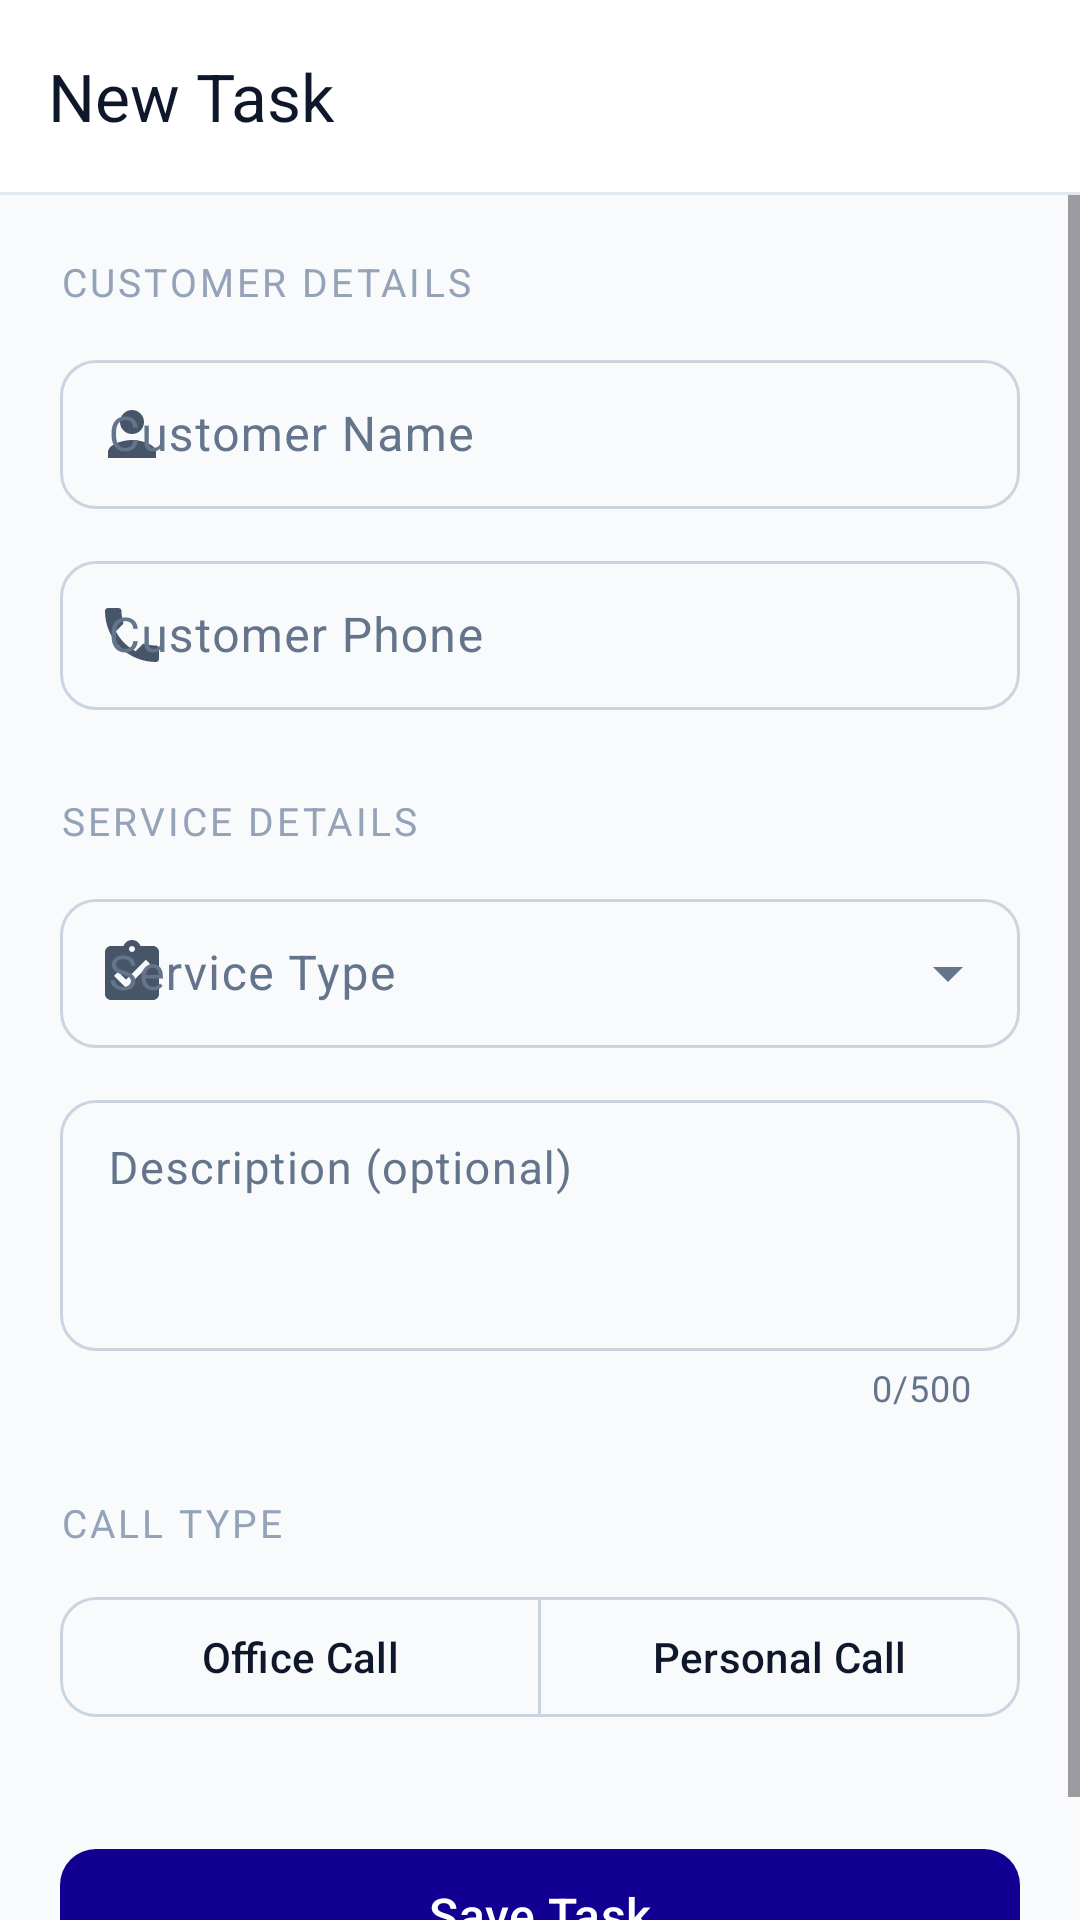

This screen was rendered from an Android layout file. Write that file and the resources it references.
<!-- AndroidManifest.xml: application theme Theme.ServiceCallApp -->
<!-- res/layout/activity_create_task.xml -->
<?xml version="1.0" encoding="utf-8"?>
<androidx.coordinatorlayout.widget.CoordinatorLayout
    xmlns:android="http://schemas.android.com/apk/res/android"
    xmlns:app="http://schemas.android.com/apk/res-auto"
    android:layout_width="match_parent"
    android:layout_height="match_parent"
    android:background="@color/background">

    
    <com.google.android.material.appbar.AppBarLayout
        android:id="@+id/app_bar"
        android:layout_width="match_parent"
        android:layout_height="wrap_content"
        android:background="@color/surface"
        app:elevation="0dp">

        <androidx.appcompat.widget.Toolbar
            android:id="@+id/toolbar"
            style="@style/Widget.ServiceCallApp.Toolbar"
            android:layout_width="match_parent"
            android:layout_height="?attr/actionBarSize"
            app:navigationIcon="@drawable/ic_arrow_back"
            app:title="New Task" />

        <View
            android:layout_width="match_parent"
            android:layout_height="1dp"
            android:background="@color/divider" />

    </com.google.android.material.appbar.AppBarLayout>

    
    <ScrollView
        android:layout_width="match_parent"
        android:layout_height="match_parent"
        android:fillViewport="true"
        app:layout_behavior="@string/appbar_scrolling_view_behavior">

        <LinearLayout
            android:layout_width="match_parent"
            android:layout_height="wrap_content"
            android:orientation="vertical"
            android:padding="20dp"
            android:paddingBottom="40dp">

            
            <TextView
                android:layout_width="wrap_content"
                android:layout_height="wrap_content"
                android:text="@string/customer_details"
                android:textSize="13sp"
                android:textColor="@color/text_hint"
                android:textAllCaps="true"
                android:letterSpacing="0.08"
                android:layout_marginBottom="12dp" />

            
            <com.google.android.material.textfield.TextInputLayout
                android:id="@+id/layout_customer_name"
                style="@style/Widget.ServiceCallApp.TextInputLayout"
                android:layout_width="match_parent"
                android:layout_height="wrap_content"
                android:hint="@string/customer_name"
                app:startIconDrawable="@drawable/ic_profile"
                app:startIconTint="@color/text_secondary">

                <com.google.android.material.textfield.TextInputEditText
                    android:id="@+id/input_customer_name"
                    android:layout_width="match_parent"
                    android:layout_height="wrap_content"
                    android:inputType="textPersonName|textCapWords"
                    android:imeOptions="actionNext"
                    android:textSize="16sp"
                    android:paddingVertical="14dp" />
            </com.google.android.material.textfield.TextInputLayout>

            
            <com.google.android.material.textfield.TextInputLayout
                android:id="@+id/layout_customer_phone"
                style="@style/Widget.ServiceCallApp.TextInputLayout"
                android:layout_width="match_parent"
                android:layout_height="wrap_content"
                android:hint="@string/customer_phone"
                android:layout_marginTop="12dp"
                app:startIconDrawable="@drawable/ic_calls"
                app:startIconTint="@color/text_secondary"
                app:endIconMode="clear_text">

                <com.google.android.material.textfield.TextInputEditText
                    android:id="@+id/input_customer_phone"
                    android:layout_width="match_parent"
                    android:layout_height="wrap_content"
                    android:inputType="phone"
                    android:imeOptions="actionNext"
                    android:maxLength="15"
                    android:textSize="16sp"
                    android:paddingVertical="14dp" />
            </com.google.android.material.textfield.TextInputLayout>

            
            <TextView
                android:id="@+id/label_service_type"
                android:layout_width="wrap_content"
                android:layout_height="wrap_content"
                android:text="@string/service_details"
                android:textSize="13sp"
                android:textColor="@color/text_hint"
                android:textAllCaps="true"
                android:letterSpacing="0.08"
                android:layout_marginTop="28dp"
                android:layout_marginBottom="12dp"
                android:labelFor="@id/dropdown_service_type" />

            
            <com.google.android.material.textfield.TextInputLayout
                android:id="@+id/layout_service_type"
                style="@style/Widget.Material3.TextInputLayout.OutlinedBox.ExposedDropdownMenu"
                android:layout_width="match_parent"
                android:layout_height="wrap_content"
                android:hint="@string/service_type"
                app:boxCornerRadiusTopStart="12dp"
                app:boxCornerRadiusTopEnd="12dp"
                app:boxCornerRadiusBottomStart="12dp"
                app:boxCornerRadiusBottomEnd="12dp"
                app:startIconDrawable="@drawable/ic_tasks"
                app:startIconTint="@color/text_secondary">

                <AutoCompleteTextView
                    android:id="@+id/dropdown_service_type"
                    android:layout_width="match_parent"
                    android:layout_height="wrap_content"
                    android:inputType="none"
                    android:textSize="16sp"
                    android:paddingVertical="14dp" />
            </com.google.android.material.textfield.TextInputLayout>

            
            <com.google.android.material.textfield.TextInputLayout
                android:id="@+id/layout_description"
                style="@style/Widget.ServiceCallApp.TextInputLayout"
                android:layout_width="match_parent"
                android:layout_height="wrap_content"
                android:hint="@string/description"
                android:layout_marginTop="12dp"
                app:counterEnabled="true"
                app:counterMaxLength="500">

                <com.google.android.material.textfield.TextInputEditText
                    android:id="@+id/input_description"
                    android:layout_width="match_parent"
                    android:layout_height="wrap_content"
                    android:inputType="textMultiLine|textCapSentences"
                    android:minLines="3"
                    android:maxLines="5"
                    android:maxLength="500"
                    android:gravity="top"
                    android:textSize="15sp"
                    android:paddingVertical="14dp" />
            </com.google.android.material.textfield.TextInputLayout>

            
            <TextView
                android:layout_width="wrap_content"
                android:layout_height="wrap_content"
                android:text="@string/call_type"
                android:textSize="13sp"
                android:textColor="@color/text_hint"
                android:textAllCaps="true"
                android:letterSpacing="0.08"
                android:layout_marginTop="28dp"
                android:layout_marginBottom="12dp" />

            
            <com.google.android.material.button.MaterialButtonToggleGroup
                android:id="@+id/toggle_call_type"
                android:layout_width="match_parent"
                android:layout_height="wrap_content"
                app:singleSelection="true"
                app:selectionRequired="true">

                <com.google.android.material.button.MaterialButton
                    android:id="@+id/btn_office"
                    style="@style/Widget.Material3.Button.OutlinedButton"
                    android:layout_width="0dp"
                    android:layout_weight="1"
                    android:layout_height="48dp"
                    android:text="@string/call_type_office"
                    app:cornerRadius="12dp" />

                <com.google.android.material.button.MaterialButton
                    android:id="@+id/btn_personal"
                    style="@style/Widget.Material3.Button.OutlinedButton"
                    android:layout_width="0dp"
                    android:layout_weight="1"
                    android:layout_height="48dp"
                    android:text="@string/call_type_personal"
                    app:cornerRadius="12dp" />

            </com.google.android.material.button.MaterialButtonToggleGroup>

            
            <com.google.android.material.card.MaterialCardView
                android:id="@+id/card_personal_notice"
                android:layout_width="match_parent"
                android:layout_height="wrap_content"
                android:layout_marginTop="12dp"
                android:visibility="gone"
                app:cardCornerRadius="12dp"
                app:cardBackgroundColor="@color/status_snoozed_bg"
                app:cardElevation="0dp"
                app:strokeColor="@color/status_snoozed"
                app:strokeWidth="1dp">

                <TextView
                    android:layout_width="match_parent"
                    android:layout_height="wrap_content"
                    android:padding="14dp"
                    android:text="@string/personal_call_notice"
                    android:textSize="13sp"
                    android:textColor="@color/status_snoozed" />
            </com.google.android.material.card.MaterialCardView>

            
            <com.google.android.material.button.MaterialButton
                android:id="@+id/btn_save_task"
                style="@style/Widget.ServiceCallApp.Button"
                android:layout_width="match_parent"
                android:layout_height="wrap_content"
                android:layout_marginTop="36dp"
                android:text="@string/save_task" />

            
            <com.google.android.material.progressindicator.LinearProgressIndicator
                android:id="@+id/progress"
                android:layout_width="match_parent"
                android:layout_height="wrap_content"
                android:layout_marginTop="12dp"
                android:visibility="gone"
                app:indicatorColor="@color/primary"
                app:trackColor="@color/primary_container" />

        </LinearLayout>
    </ScrollView>

</androidx.coordinatorlayout.widget.CoordinatorLayout>
<!-- resources referenced by this layout -->
<resources>
  <color name="background">       #F8FAFC </color>
  <color name="divider">          #E2E8F0 </color>
  <color name="primary">          #120092 </color>
  <color name="primary_container">#E5E4FF </color>
  <color name="status_snoozed">   #D97706 </color>
  <color name="status_snoozed_bg">#FFFBEB </color>
  <color name="surface">          #FFFFFF </color>
  <color name="text_hint">        #94A3B8 </color>
  <color name="text_secondary">   #475569 </color>
  <string name="call_type">Call Type</string>
  <string name="call_type_office">Office Call</string>
  <string name="call_type_personal">Personal Call</string>
  <string name="customer_details">Customer Details</string>
  <string name="customer_name">Customer Name</string>
  <string name="customer_phone">Customer Phone</string>
  <string name="description">Description (optional)</string>
  <string name="personal_call_notice">Personal calls are private and only visible to you.</string>
  <string name="save_task">Save Task</string>
  <string name="service_details">Service Details</string>
  <string name="service_type">Service Type</string>
  <style name="Widget.ServiceCallApp.Button" parent="Widget.Material3.Button">
          <item name="android:minHeight">52dp</item>
          <item name="cornerRadius">12dp</item>
          <item name="android:textSize">16sp</item>
          <item name="android:letterSpacing">0.01</item>
      </style>
  <style name="Widget.ServiceCallApp.TextInputLayout" parent="Widget.Material3.TextInputLayout.OutlinedBox">
          <item name="boxCornerRadiusTopStart">12dp</item>
          <item name="boxCornerRadiusTopEnd">12dp</item>
          <item name="boxCornerRadiusBottomStart">12dp</item>
          <item name="boxCornerRadiusBottomEnd">12dp</item>
      </style>
  <style name="Widget.ServiceCallApp.Toolbar" parent="Widget.Material3.Toolbar.Surface">
          <item name="android:background">@color/surface</item>
          <item name="titleTextColor">@color/text_primary</item>
      </style>
  <color name="text_primary">     #0F172A </color>
  <color name="on_primary">       #FFFFFF </color>
  <color name="on_primary_container">#040030 </color>
  <color name="secondary">        #4F46E5 </color>
  <color name="on_secondary">     #FFFFFF </color>
  <color name="secondary_container">#EEF2FF </color>
  <color name="on_surface">       #0F172A </color>
  <color name="surface_variant">  #F1F5F9 </color>
  <color name="on_surface_variant">#64748B </color>
  <color name="outline">          #CBD5E1 </color>
  <color name="error">            #DC2626 </color>
  <color name="on_error">         #FFFFFF </color>
  <style name="ShapeSmall" parent="ShapeAppearance.Material3.SmallComponent">
          <item name="cornerSize">8dp</item>
      </style>
  <style name="ShapeMedium" parent="ShapeAppearance.Material3.MediumComponent">
          <item name="cornerSize">12dp</item>
      </style>
  <style name="ShapeLarge" parent="ShapeAppearance.Material3.LargeComponent">
          <item name="cornerSize">16dp</item>
      </style>
  <style name="TextAppearance.ServiceCallApp.BodyLarge" parent="TextAppearance.Material3.BodyLarge">
          <item name="android:fontFamily">sans-serif</item>
          <item name="android:textSize">16sp</item>
          <item name="android:textColor">@color/text_primary</item>
      </style>
  <style name="TextAppearance.ServiceCallApp.BodyMedium" parent="TextAppearance.Material3.BodyMedium">
          <item name="android:fontFamily">sans-serif</item>
          <item name="android:textSize">14sp</item>
          <item name="android:textColor">@color/text_secondary</item>
      </style>
  <style name="TextAppearance.ServiceCallApp.TitleLarge" parent="TextAppearance.Material3.TitleLarge">
          <item name="android:fontFamily">sans-serif-medium</item>
          <item name="android:textSize">22sp</item>
          <item name="android:textColor">@color/text_primary</item>
      </style>
</resources>
